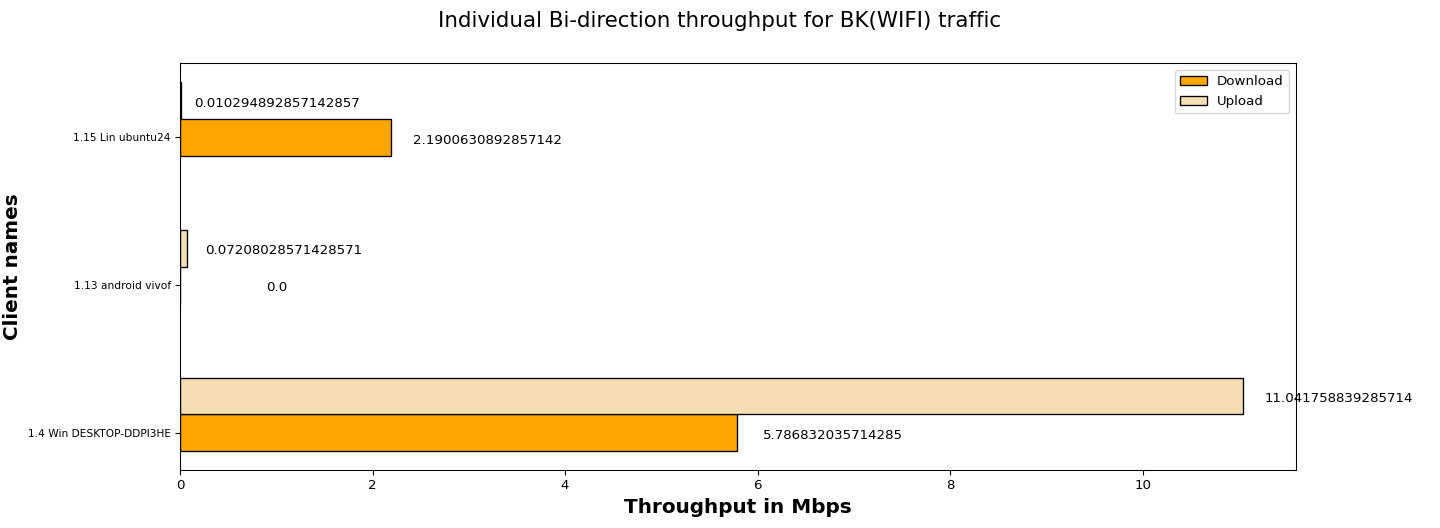

The data file committed next to this chart (first rows):
Client names, Download, Upload
1.4 Win DESKTOP-DDPI3HE, 5.79, 11.04
1.13 android vivof, 0.00, 0.07
1.15 Lin ubuntu24, 2.19, 0.01
